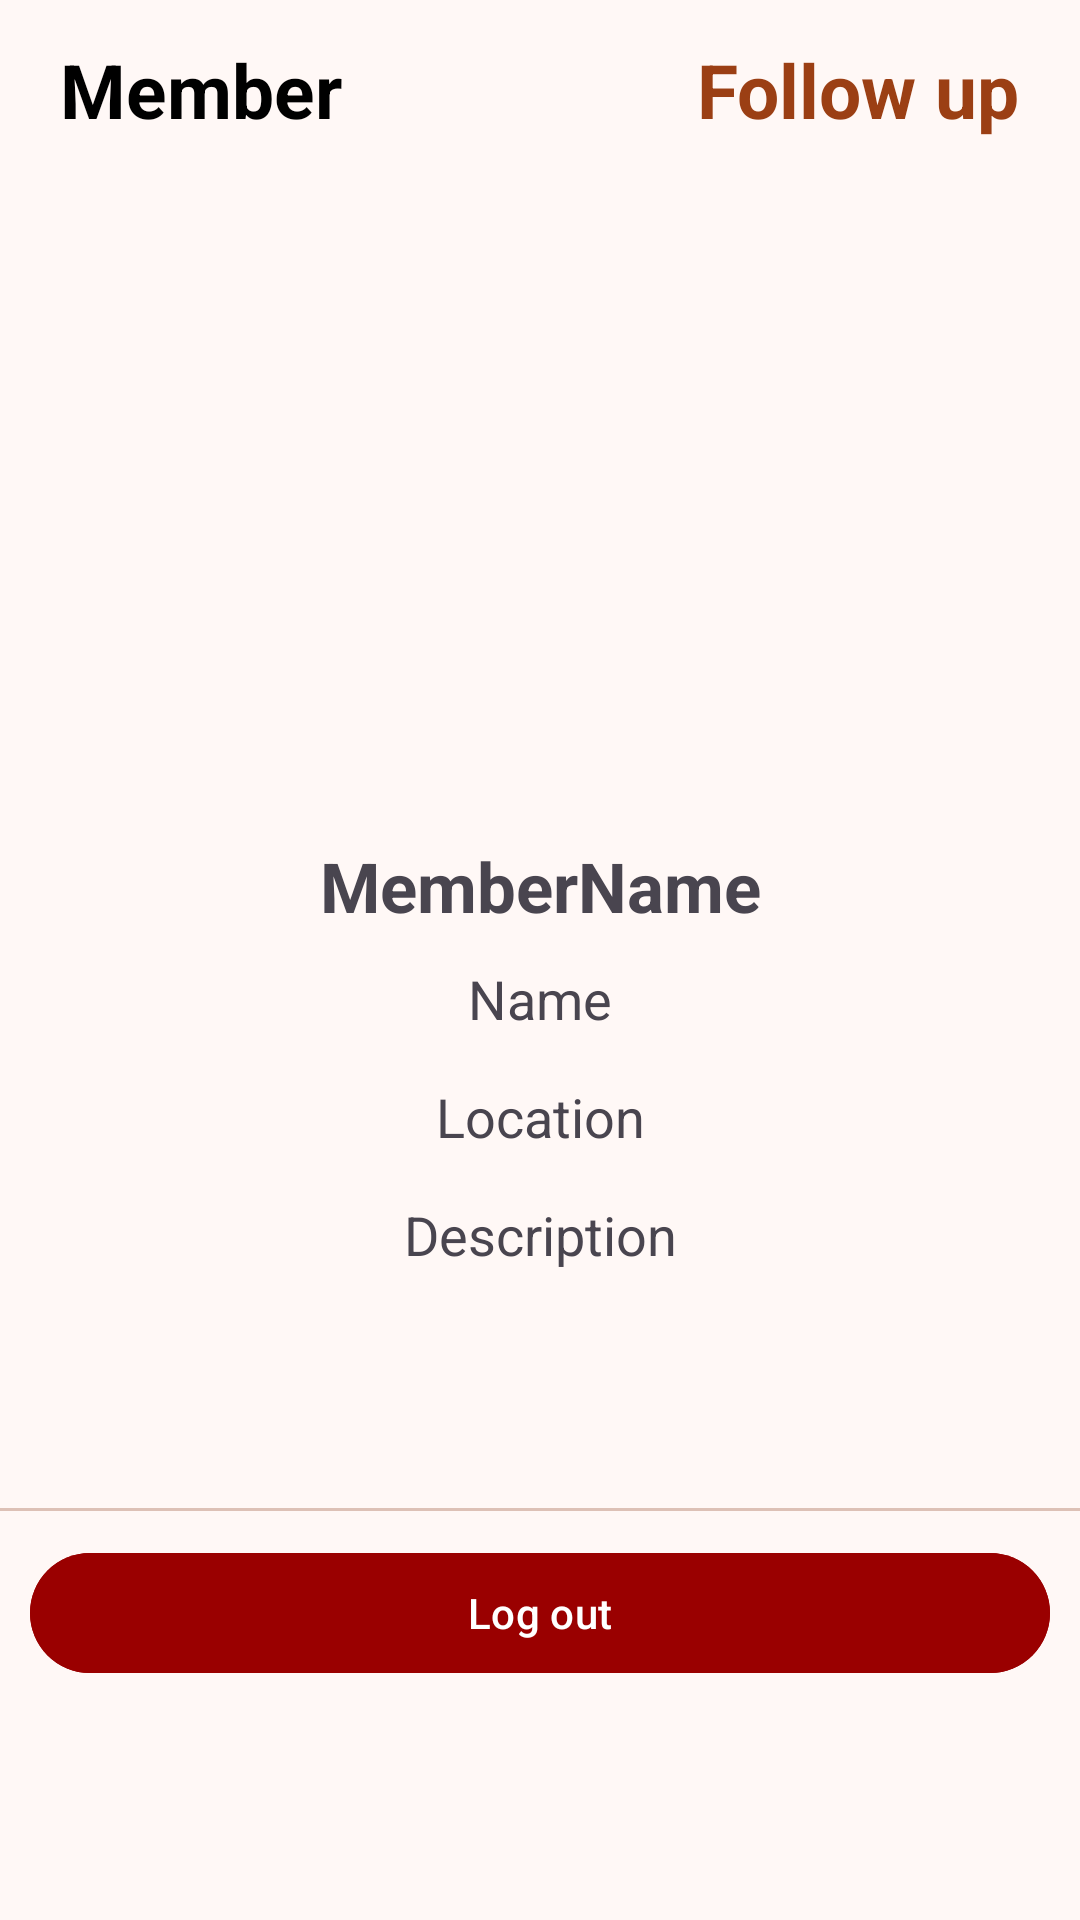

Produce the Android XML layout that renders to this screen, including the resource entries it uses.
<!-- AndroidManifest.xml: application theme Theme.RevUp -->
<!-- res/layout/activity_member_details.xml -->
<?xml version="1.0" encoding="utf-8"?>
<androidx.constraintlayout.widget.ConstraintLayout xmlns:android="http://schemas.android.com/apk/res/android"
    xmlns:app="http://schemas.android.com/apk/res-auto"
    xmlns:tools="http://schemas.android.com/tools"
    android:id="@+id/main"
    android:layout_width="match_parent"
    android:layout_height="match_parent"
    tools:context=".ACTIVITIES.MemberDetailsActivity">



        <LinearLayout
            android:layout_width="match_parent"
            android:layout_height="match_parent"
            android:orientation="vertical"
            app:layout_constraintTop_toTopOf="parent"
            app:layout_constraintEnd_toEndOf="parent"
            app:layout_constraintStart_toStartOf="parent"
            app:layout_constraintBottom_toBottomOf="parent">

            <LinearLayout
                android:layout_width="match_parent"
                android:layout_height="60dp"
                android:layout_marginBottom="10dp"
                android:orientation="horizontal">

                <LinearLayout
                    android:layout_width="0dp"
                    android:layout_height="match_parent"
                    android:layout_gravity="start"
                    android:layout_weight="1"
                    android:gravity="center_vertical"
                    android:orientation="horizontal">

                    <ImageButton
                        android:id="@+id/memberDetailsActivity_back_button"
                        android:layout_width="wrap_content"
                        android:layout_height="wrap_content"
                        android:layout_marginStart="10dp"
                        android:background="@android:color/transparent"
                        android:scaleType="center"
                        android:src="@drawable/baseline_arrow_back_24" />

                    <TextView
                        android:id="@+id/memberDetailsActivity_back_button_text"
                        android:layout_width="wrap_content"
                        android:layout_height="wrap_content"
                        android:layout_marginStart="10dp"
                        android:gravity="center"
                        android:text="@string/memberDetailsActivity_back_button_text"
                        android:textColor="@color/black"
                        android:textSize="25sp"
                        android:textStyle="bold" />
                </LinearLayout>

                <LinearLayout
                    android:layout_width="0dp"
                    android:layout_height="match_parent"
                    android:layout_weight="1"
                    android:gravity="end"
                    android:orientation="horizontal">

                    <TextView
                        android:id="@+id/memberDetailsActivity_memberRelation"
                        android:layout_width="wrap_content"
                        android:layout_height="wrap_content"
                        android:layout_gravity="center_vertical"
                        android:layout_marginEnd="20dp"
                        android:gravity="center"
                        android:text="@string/memberDetailsActivity_memberRelation"
                        android:textColor="@color/memberRelation_NoFriend"
                        android:textSize="25sp"
                        android:textStyle="bold" />

                </LinearLayout>

            </LinearLayout>
            <ScrollView
                android:layout_width="match_parent"
                android:layout_height="match_parent"
                app:layout_constraintEnd_toEndOf="parent"
                app:layout_constraintStart_toStartOf="parent"
                app:layout_constraintTop_toTopOf="parent">

            <LinearLayout
                android:layout_width="match_parent"
                android:layout_height="wrap_content"
                android:gravity="center"
                android:orientation="vertical">

                <LinearLayout
                    android:layout_width="match_parent"
                    android:layout_height="wrap_content"
                    android:gravity="center"
                    android:orientation="vertical">

                    <ImageView
                        android:id="@+id/memberDetailsActivity_picture"
                        android:layout_width="200dp"
                        android:layout_height="200dp"
                        android:scaleType="centerCrop" />

                    <LinearLayout
                        android:layout_width="match_parent"
                        android:layout_height="wrap_content"
                        android:layout_gravity="center_vertical"
                        android:layout_marginTop="10dp"
                        android:gravity="center"
                        android:orientation="vertical">

                        <TextView
                            android:id="@+id/memberDetailsActivity_memberName"
                            android:layout_width="match_parent"
                            android:layout_height="wrap_content"
                            android:layout_marginHorizontal="30dp"
                            android:text="MemberName"
                            android:textAlignment="center"
                            android:textSize="23sp"
                            android:textStyle="bold" />

                    </LinearLayout>

                    <TextView
                        android:id="@+id/memberDetailsActivity_name"
                        android:layout_width="match_parent"
                        android:layout_height="wrap_content"
                        android:layout_marginHorizontal="30dp"
                        android:layout_marginVertical="10dp"
                        android:text="Name"
                        android:textAlignment="center"
                        android:textSize="18sp" />

                    <TextView
                        android:id="@+id/memberDetailsActivity_location"
                        android:layout_width="match_parent"
                        android:layout_height="wrap_content"
                        android:layout_marginHorizontal="30dp"
                        android:layout_marginVertical="5dp"
                        android:text="Location"
                        android:textAlignment="center"
                        android:textSize="18sp" />

                    <TextView
                        android:id="@+id/memberDetailsActivity_description"
                        android:layout_width="match_parent"
                        android:layout_height="wrap_content"
                        android:layout_marginHorizontal="30dp"
                        android:layout_marginVertical="10dp"
                        android:text="Description"
                        android:textAlignment="center"
                        android:textSize="18sp" />

                    <com.google.android.material.tabs.TabLayout
                        android:id="@+id/memberDetailsActivity_tabs"
                        android:layout_width="match_parent"
                        android:layout_height="70dp"
                        app:tabGravity="center"
                        app:tabIndicatorHeight="0dp"
                        app:tabMaxWidth="0dp"
                        app:tabMode="fixed" />

                    <androidx.viewpager2.widget.ViewPager2
                        android:id="@+id/memberDetailsActivity_viewPager"
                        android:layout_width="match_parent"
                        android:layout_height="wrap_content" />

                </LinearLayout>

                <com.google.android.material.button.MaterialButton
                    android:id="@+id/memberDetailsActivity_logOut"
                    android:layout_width="match_parent"
                    android:layout_height="wrap_content"
                    android:layout_marginHorizontal="10dp"
                    android:layout_marginTop="10dp"
                    android:layout_marginBottom="10dp"
                    android:backgroundTint="@color/red"
                    android:text="@string/memberDetailsActivity_logOut" />
            </LinearLayout>
            </ScrollView>
        </LinearLayout>



</androidx.constraintlayout.widget.ConstraintLayout>
<!-- resources referenced by this layout -->
<resources>
  <color name="black">#FF000000</color>
  <color name="memberRelation_NoFriend">#9B3F14</color>
  <color name="red">#9A0000</color>
  <string name="memberDetailsActivity_back_button_text">Member</string>
  <string name="memberDetailsActivity_logOut">Log out</string>
  <string name="memberDetailsActivity_memberRelation">Follow up</string>
  <style name="Theme.RevUp" parent="Base.Theme.RevUp" />
  <color name="md_theme_primary">#9B3F14</color>
  <color name="md_theme_onPrimary">#FFFFFF</color>
  <color name="md_theme_primaryContainer">#BB572A</color>
  <color name="md_theme_onPrimaryContainer">#FFFBFF</color>
  <color name="md_theme_secondary">#84523D</color>
  <color name="md_theme_onSecondary">#FFFFFF</color>
  <color name="md_theme_secondaryContainer">#FDBAA0</color>
  <color name="md_theme_onSecondaryContainer">#794834</color>
  <color name="md_theme_tertiary">#676000</color>
  <color name="md_theme_onTertiary">#FFFFFF</color>
  <color name="md_theme_tertiaryContainer">#B9AE39</color>
  <color name="md_theme_onTertiaryContainer">#464100</color>
  <color name="md_theme_error">#BA1A1A</color>
  <color name="md_theme_onError">#FFFFFF</color>
  <color name="md_theme_errorContainer">#FFDAD6</color>
  <color name="md_theme_onErrorContainer">#93000A</color>
  <color name="md_theme_background">#FFF8F6</color>
  <color name="md_theme_onBackground">#231916</color>
  <color name="md_theme_surface">#FFF8F6</color>
  <color name="md_theme_onSurface">#231916</color>
  <color name="md_theme_surfaceVariant">#FADCD2</color>
  <color name="md_theme_onSurfaceVariant">#56423B</color>
  <color name="md_theme_outline">#8A7269</color>
  <color name="md_theme_outlineVariant">#DDC1B6</color>
  <color name="md_theme_inverseSurface">#392E2A</color>
  <color name="md_theme_inverseOnSurface">#FFEDE7</color>
  <color name="md_theme_inversePrimary">#FFB598</color>
  <color name="md_theme_primaryFixed">#FFDBCE</color>
  <color name="md_theme_onPrimaryFixed">#370E00</color>
  <color name="md_theme_primaryFixedDim">#FFB598</color>
  <color name="md_theme_onPrimaryFixedVariant">#7F2B00</color>
  <color name="md_theme_secondaryFixed">#FFDBCE</color>
  <color name="md_theme_onSecondaryFixed">#341103</color>
  <color name="md_theme_secondaryFixedDim">#FAB79E</color>
  <color name="md_theme_onSecondaryFixedVariant">#693B28</color>
  <color name="md_theme_tertiaryFixed">#F2E66B</color>
  <color name="md_theme_onTertiaryFixed">#1F1C00</color>
  <color name="md_theme_tertiaryFixedDim">#D5C952</color>
  <color name="md_theme_onTertiaryFixedVariant">#4E4800</color>
  <color name="md_theme_surfaceDim">#E9D6CF</color>
  <color name="md_theme_surfaceBright">#FFF8F6</color>
  <color name="md_theme_surfaceContainerLowest">#FFFFFF</color>
  <color name="md_theme_surfaceContainerLow">#FFF1EC</color>
  <color name="md_theme_surfaceContainer">#FEEAE3</color>
  <color name="md_theme_surfaceContainerHigh">#F8E4DD</color>
  <color name="md_theme_surfaceContainerHighest">#F2DED8</color>
</resources>
